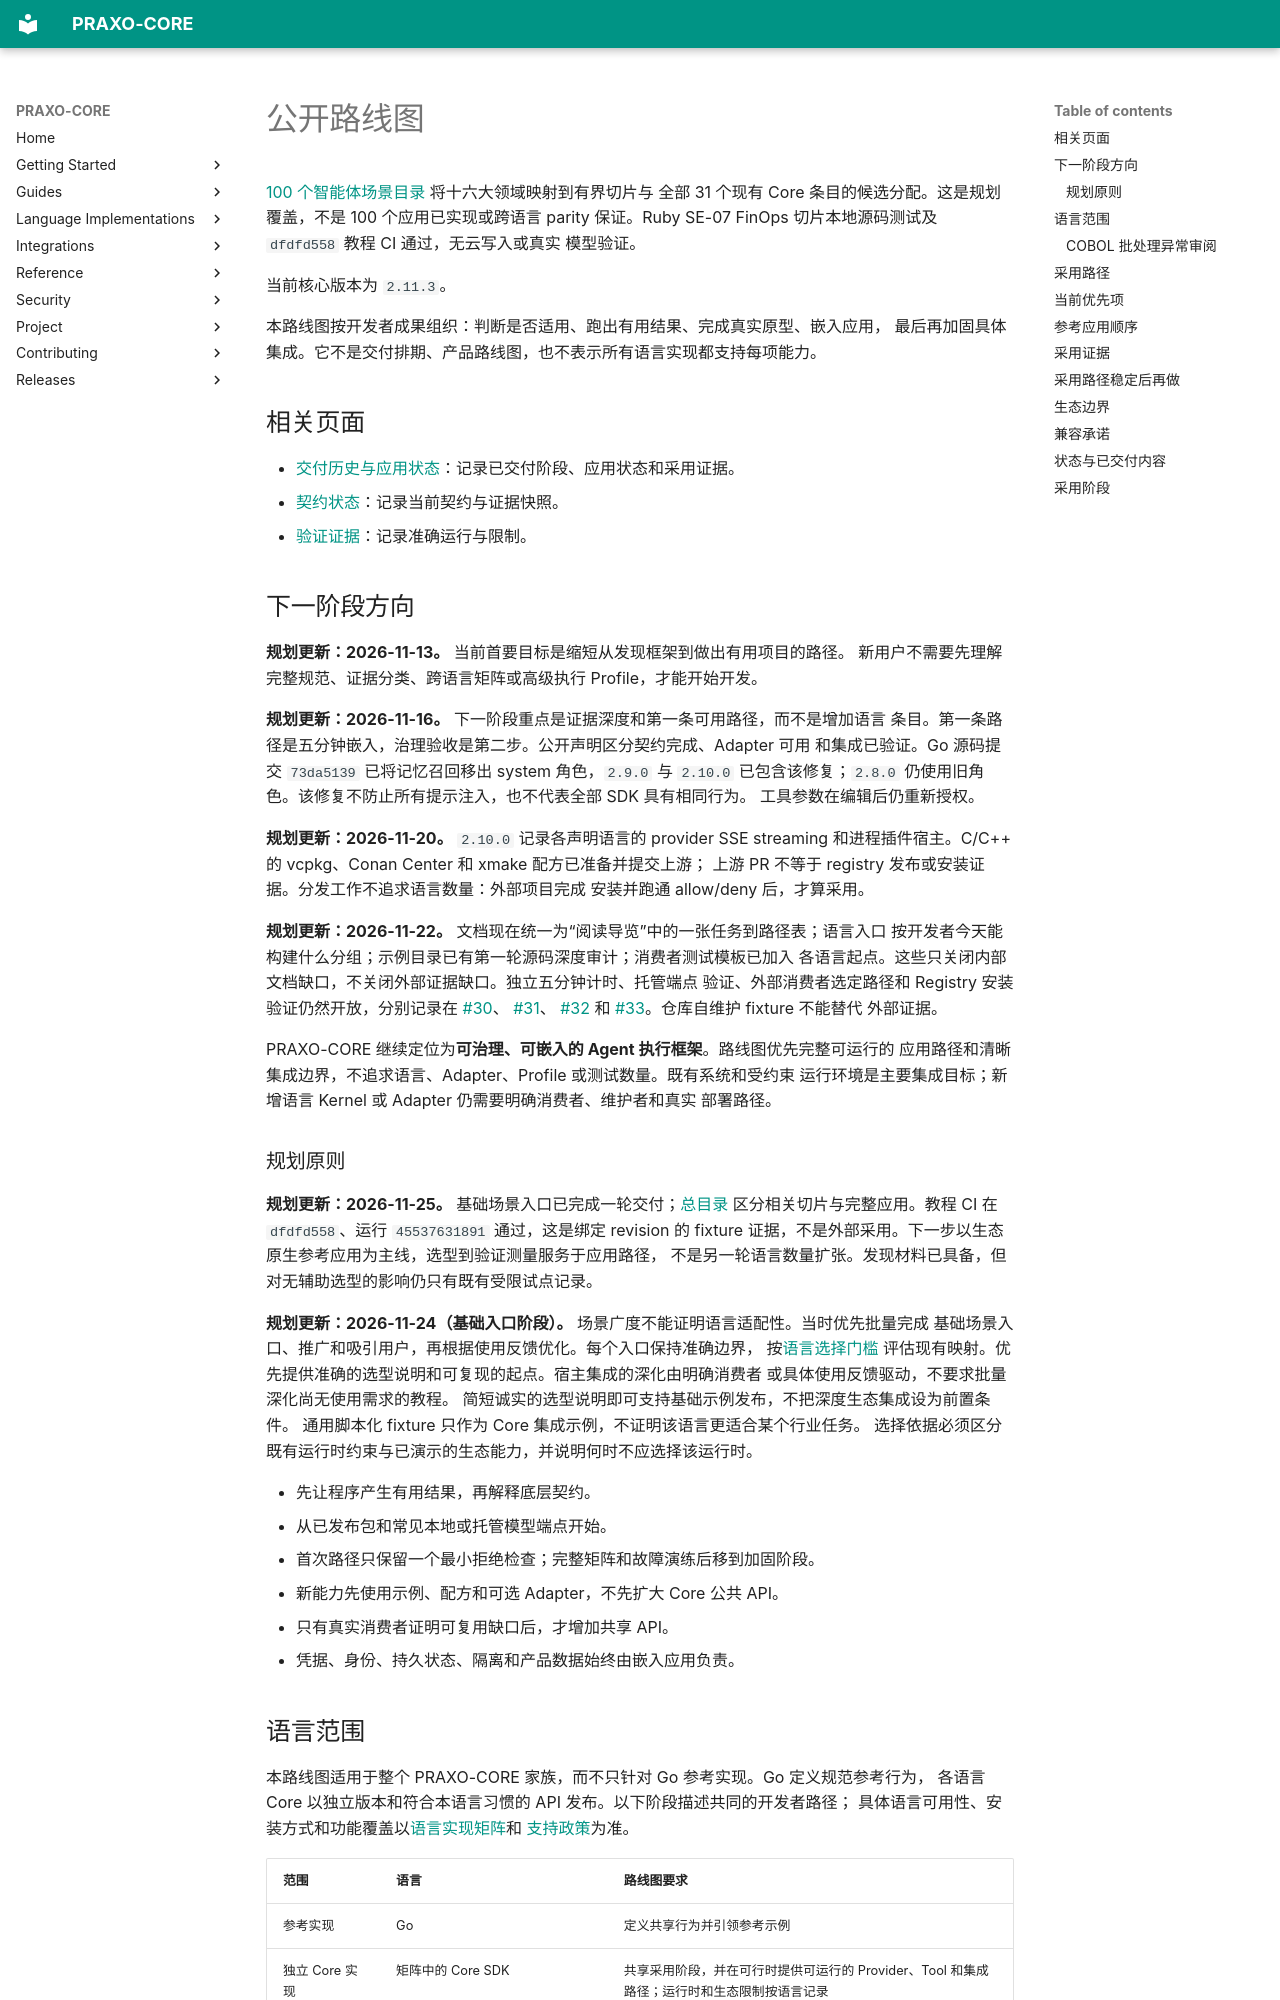

repository: axisvela/praxo-core · page: zh-CN/project/planning/roadmap/index.html · generator: mkdocs

# 公开路线图

[100 个智能体场景目录](../../getting-started/agent-scenarios.md) 将十六大领域映射到有界切片与
全部 31 个现有 Core 条目的候选分配。这是规划覆盖，不是 100 个应用已实现或跨语言 parity
保证。Ruby SE-07 FinOps 切片本地源码测试及 `dfdfd558` 教程 CI 通过，无云写入或真实
模型验证。

当前核心版本为 `2.11.3`。

本路线图按开发者成果组织：判断是否适用、跑出有用结果、完成真实原型、嵌入应用，
最后再加固具体集成。它不是交付排期、产品路线图，也不表示所有语言实现都支持每项能力。

## 相关页面

- [交付历史与应用状态](../status/delivery-history.md)：记录已交付阶段、应用状态和采用证据。
- [契约状态](../status/contract-status.md)：记录当前契约与证据快照。
- [验证证据](../evaluation/verification-evidence.md)：记录准确运行与限制。

## 下一阶段方向

**规划更新：2026-11-13。** 当前首要目标是缩短从发现框架到做出有用项目的路径。
新用户不需要先理解完整规范、证据分类、跨语言矩阵或高级执行 Profile，才能开始开发。

**规划更新：2026-11-16。** 下一阶段重点是证据深度和第一条可用路径，而不是增加语言
条目。第一条路径是五分钟嵌入，治理验收是第二步。公开声明区分契约完成、Adapter 可用
和集成已验证。Go 源码提交 `73da5139` 已将记忆召回移出 system 角色，`2.9.0` 与 `2.10.0`
已包含该修复；`2.8.0` 仍使用旧角色。该修复不防止所有提示注入，也不代表全部 SDK 具有相同行为。
工具参数在编辑后仍重新授权。

**规划更新：2026-11-20。** `2.10.0` 记录各声明语言的 provider SSE streaming
和进程插件宿主。C/C++ 的 vcpkg、Conan Center 和 xmake 配方已准备并提交上游；
上游 PR 不等于 registry 发布或安装证据。分发工作不追求语言数量：外部项目完成
安装并跑通 allow/deny 后，才算采用。

**规划更新：2026-11-22。** 文档现在统一为“阅读导览”中的一张任务到路径表；语言入口
按开发者今天能构建什么分组；示例目录已有第一轮源码深度审计；消费者测试模板已加入
各语言起点。这些只关闭内部文档缺口，不关闭外部证据缺口。独立五分钟计时、托管端点
验证、外部消费者选定路径和 Registry 安装验证仍然开放，分别记录在
[#30](https://github.com/axisvela/praxo-core/issues/30)、
[#31](https://github.com/axisvela/praxo-core/issues/31)、
[#32](https://github.com/axisvela/praxo-core/issues/32) 和
[#33](https://github.com/axisvela/praxo-core/issues/33)。仓库自维护 fixture 不能替代
外部证据。

PRAXO-CORE 继续定位为**可治理、可嵌入的 Agent 执行框架**。路线图优先完整可运行的
应用路径和清晰集成边界，不追求语言、Adapter、Profile 或测试数量。既有系统和受约束
运行环境是主要集成目标；新增语言 Kernel 或 Adapter 仍需要明确消费者、维护者和真实
部署路径。

### 规划原则

**规划更新：2026-11-25。** 基础场景入口已完成一轮交付；[总目录](../../getting-started/tutorial-catalog.md)
区分相关切片与完整应用。教程 CI 在 `dfdfd558`、运行 `45537631891` 通过，这是绑定 revision
的 fixture 证据，不是外部采用。下一步以生态原生参考应用为主线，选型到验证测量服务于应用路径，
不是另一轮语言数量扩张。发现材料已具备，但对无辅助选型的影响仍只有既有受限试点记录。

**规划更新：2026-11-24（基础入口阶段）。** 场景广度不能证明语言适配性。当时优先批量完成
基础场景入口、推广和吸引用户，再根据使用反馈优化。每个入口保持准确边界，
按[语言选择门槛](../../getting-started/tutorial-plan.md#language-selection-gate)
评估现有映射。优先提供准确的选型说明和可复现的起点。宿主集成的深化由明确消费者
或具体使用反馈驱动，不要求批量深化尚无使用需求的教程。
简短诚实的选型说明即可支持基础示例发布，不把深度生态集成设为前置条件。
通用脚本化 fixture 只作为 Core 集成示例，不证明该语言更适合某个行业任务。
选择依据必须区分既有运行时约束与已演示的生态能力，并说明何时不应选择该运行时。

- 先让程序产生有用结果，再解释底层契约。
- 从已发布包和常见本地或托管模型端点开始。
- 首次路径只保留一个最小拒绝检查；完整矩阵和故障演练后移到加固阶段。
- 新能力先使用示例、配方和可选 Adapter，不先扩大 Core 公共 API。
- 只有真实消费者证明可复用缺口后，才增加共享 API。
- 凭据、身份、持久状态、隔离和产品数据始终由嵌入应用负责。
